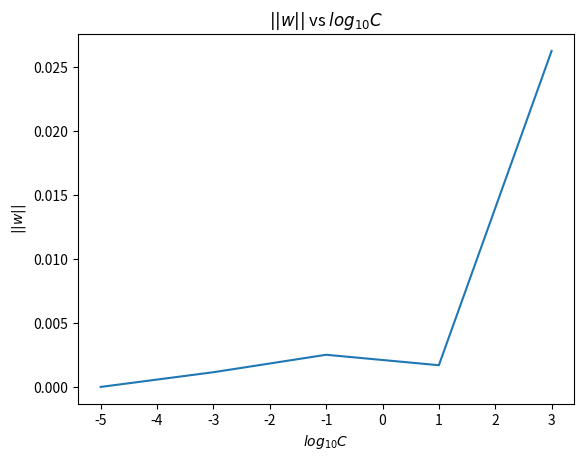

Write the Python code that produced this figure.
""" This script do the plotting of question 13. """

import matplotlib.pyplot as plt
import numpy as np

def main():
    """ Main function. """
    log_c_list = [-5, -3, -1, 1, 3]
    w_list = np.array([
        [-1.15282419e-05, -1.33000000e-06],
        [-0.00115282, -0.000133],
        [-0.00251775, -0.00017466],
        [-0.00169859, -0.00016728],
        [-0.0262514, -0.00075591],
    ])
    w_norm_list = np.sqrt((w_list ** 2).sum(1))

    plt.plot(log_c_list, w_norm_list)
    plt.title('$||w||$ vs $log_{10}C$')
    plt.xlabel('$log_{10}C$')
    plt.ylabel('$||w||$')
    plt.savefig('./q_13')

if __name__ == '__main__':
    main()
